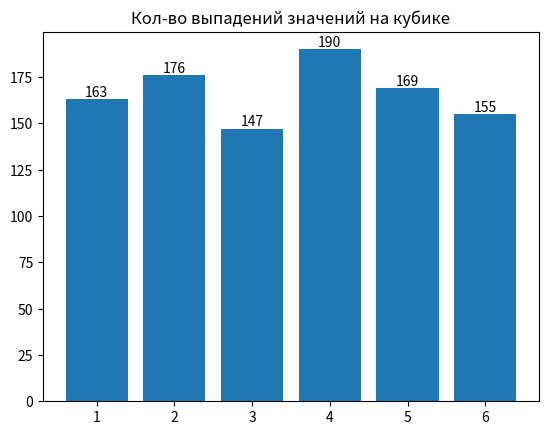

The matplotlib source for this figure:
# Задача:
# Смоделируйте 1000 бросков игрального кубика.
# Найдите:
# Сколько раз выпадало каждое значение (от 1 до 6).
# Вероятность выпадения каждого значения.
# Максимальное количество подряд выпавших одинаковых значений.
# Визуализируйте результаты в виде гистограммы.
import matplotlib.pyplot as plt
import numpy as np
data = np.random.randint(1, 7, 1000)
num = np.zeros(6)
maxim = []
for i in range(len(data)):
    if data[i] == 1:
        num[0] += 1
    if data[i] == 2:
        num[1] += 1
    if data[i] == 3:
        num[2] += 1
    if data[i] == 4:
        num[3] += 1
    if data[i] == 5:
        num[4] += 1
    if data[i] == 6:
        num[5] += 1
k = 1
for i in range(len(data)-1):
    if data[i] == data[i+1]:
        k+=1
    else:
        maxim.append(k)
        k=1
print(f'Кол-во выпадений 1: {int(num[0])}\n'
      f'Кол-во выпадений 2: {int(num[1])}\n'
      f'Кол-во выпадений 3: {int(num[2])}\n'
      f'Кол-во выпадений 4: {int(num[3])}\n'
      f'Кол-во выпадений 5: {int(num[4])}\n'
      f'Кол-во выпадений 6: {int(num[5])}\n')
print(f'Вероятность выпадения 1: {num[0]/10}%\n'
      f'Вероятность выпадения 2: {num[1]/10}%\n'
      f'Вероятность выпадения 3: {num[2]/10}%\n'
      f'Вероятность выпадения 4: {num[3]/10}%\n'
      f'Вероятность выпадения 5: {num[4]/10}%\n'
      f'Вероятность выпадения 6: {num[5]/10}%\n'
      f'Максимальное количество подряд выпавших одинаковых значений: {max(maxim)}')
c = [1, 2, 3, 4, 5, 6]
fig, ax = plt.subplots()
plt.title("Кол-во выпадений значений на кубике")
bar_data = ax.bar(c, num)
ax.bar_label(bar_data)
plt.show()